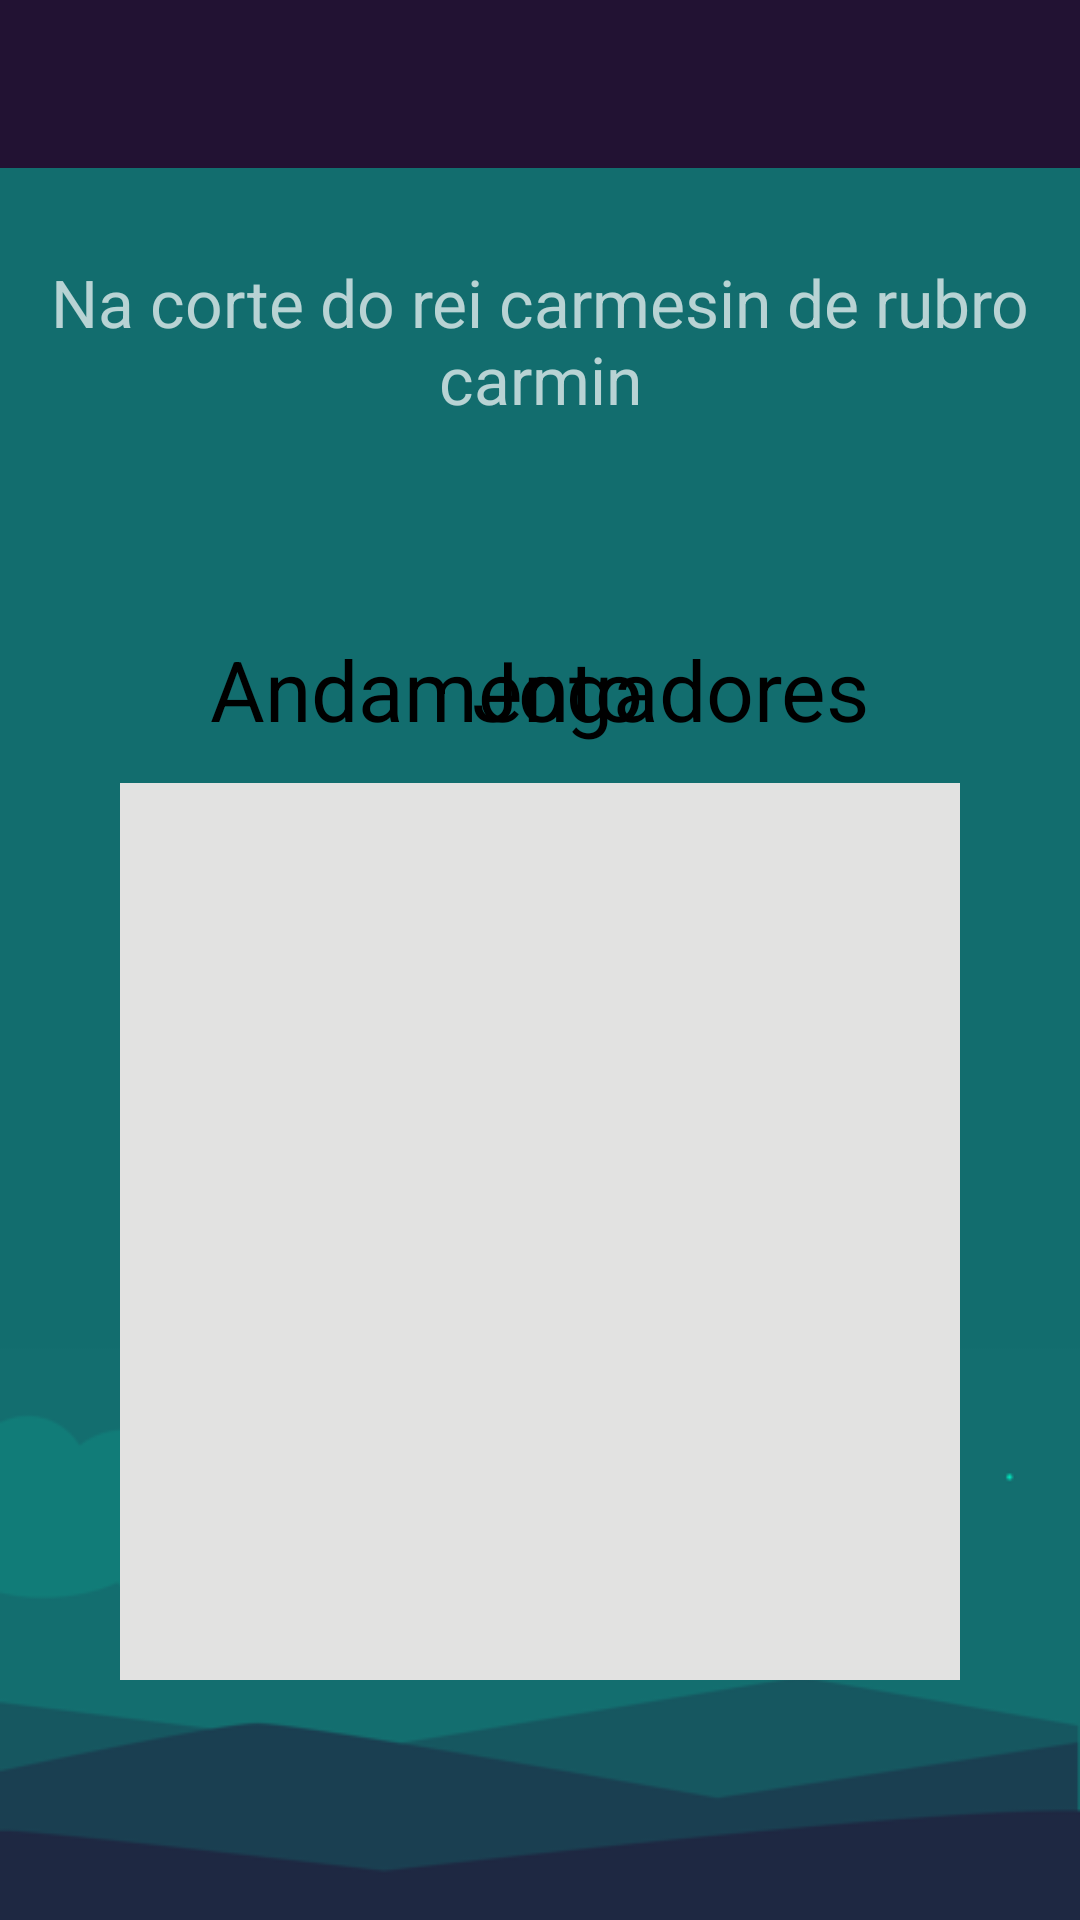

Produce the Android XML layout that renders to this screen, including the resource entries it uses.
<!-- AndroidManifest.xml: activity theme players -->
<!-- res/layout/activity_adventure_info.xml -->
<?xml version="1.0" encoding="utf-8"?>
<LinearLayout xmlns:android="http://schemas.android.com/apk/res/android"
    android:layout_width="match_parent"
    android:orientation="vertical"
    android:layout_height="match_parent"
    android:background="@drawable/background_image">

    <android.support.v7.widget.Toolbar
        xmlns:android="http://schemas.android.com/apk/res/android"
        xmlns:app="http://schemas.android.com/apk/res-auto"
        android:id="@+id/toolbar_geral"
        android:background="@color/colorPrimary"
        android:minHeight="?attr/actionBarSize"
        app:popupTheme="@style/ThemeOverlay.AppCompat"
        android:layout_height="wrap_content"
        android:layout_width="match_parent">


        <ImageView
            android:layout_width="130dp"
            android:layout_height="50dp"
            android:padding="8sp"
            android:src="@drawable/igor_login_icon"
            android:id="@+id/toolbar_image"
            android:layout_gravity="center"
            android:foregroundGravity="center"/>

    </android.support.v7.widget.Toolbar>

    <TextView
        android:id="@+id/tv_adventure_info_title"
        android:layout_width="wrap_content"
        android:layout_height="wrap_content"
        android:text="Na corte do rei carmesin de rubro carmin"
        android:textSize="22sp"
        android:gravity="center_horizontal"
        android:layout_gravity="center_horizontal"
        android:layout_marginTop="30dp"
        android:layout_marginBottom="40dp"/>

    <RelativeLayout
        android:layout_width="match_parent"
        android:layout_height="match_parent"
        android:background="@drawable/aba_de_conteudo"
        android:layout_marginRight="20dp"
        android:layout_marginLeft="20dp">

        <TextView
            android:id="@+id/first_tab"
            android:layout_width="wrap_content"
            android:layout_height="wrap_content"
            android:text="Andamento"
            android:textColor="@color/black"
            android:textSize="28sp"
            android:layout_marginTop="30dp"
            android:layout_marginLeft="50dp"/>

        <TextView
            android:id="@+id/second_tab"
            android:layout_width="wrap_content"
            android:layout_height="wrap_content"
            android:text="Jogadores"
            android:textColor="@color/black"
            android:textSize="28sp"
            android:layout_marginTop="30dp"
            android:layout_marginRight="50dp"
            android:layout_alignParentEnd="true"/>


        <android.support.v4.view.ViewPager
            xmlns:android="http://schemas.android.com/apk/res/android"
            android:id="@+id/viewpager"
            android:layout_width="match_parent"
            android:layout_height="match_parent"
            android:layout_marginTop="80dp"
            android:layout_marginRight="20dp"
            android:layout_marginLeft="20dp"
            android:layout_marginBottom="80dp"
            android:background="#e2e2e1">
        </android.support.v4.view.ViewPager>



    </RelativeLayout>



</LinearLayout>
<!-- resources referenced by this layout -->
<resources>
  <color name="black">#000</color>
  <color name="colorPrimary">#221233</color>
  <!-- drawable background_image: png bitmap (drawable, 19609 bytes) -->
  <style name="players" parent="Theme.AppCompat.NoActionBar">
          
          <item name="colorPrimary">@color/colorPrimary</item>
          <item name="colorPrimaryDark">@color/colorPrimaryDark</item>
          <item name="colorAccent">@color/black</item>
  
          
          <item name="android:textColorPrimary">@color/black</item>
  
          
          <item name="colorControlHighlight">@color/black</item>
  
          <item name="colorControlNormal">@color/white</item>
          <item name="colorControlActivated">@color/black</item>
          <item name="colorButtonNormal">@color/black</item>
      </style>
  <color name="colorPrimaryDark">#221233</color>
  <color name="white">#fff</color>
</resources>
